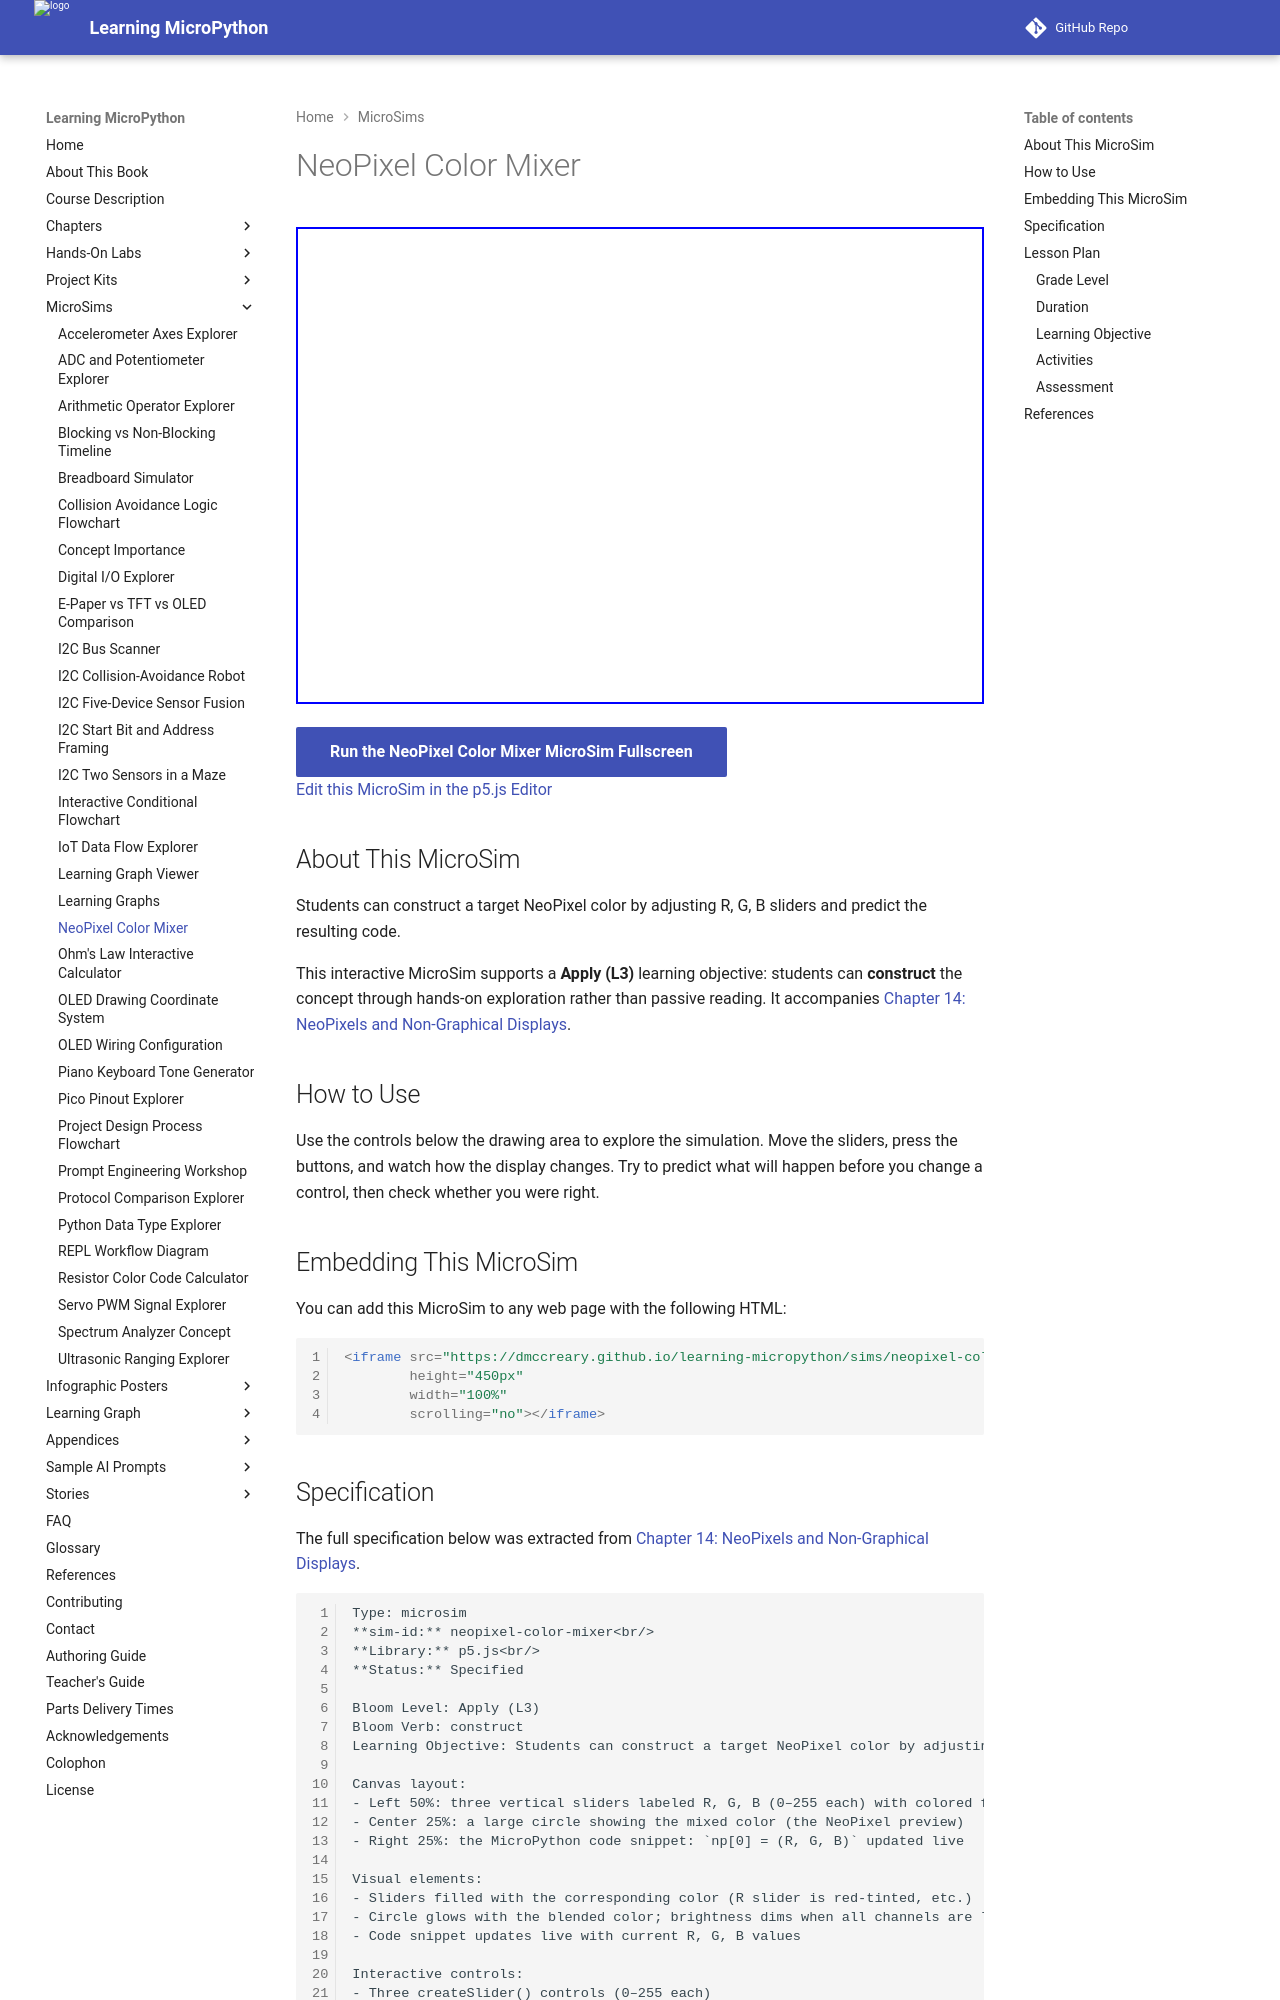

repository: dmccreary/learning-micropython · page: sims/neopixel-color-mixer/index.html · generator: mkdocs

---
title: NeoPixel Color Mixer
description: Students can construct a target NeoPixel color by adjusting R, G, B sliders and predict the resulting code.
image: /sims/neopixel-color-mixer/neopixel-color-mixer.png
og:image: /sims/neopixel-color-mixer/neopixel-color-mixer.png
twitter:image: /sims/neopixel-color-mixer/neopixel-color-mixer.png
social:
   cards: false
quality_score: 0
---

# NeoPixel Color Mixer

<iframe src="main.html" height="477" width="100%" scrolling="no"></iframe>

[Run the NeoPixel Color Mixer MicroSim Fullscreen](./main.html){ .md-button .md-button--primary }
<br/>
[Edit this MicroSim in the p5.js Editor](https://editor.p5js.org/)

## About This MicroSim

Students can construct a target NeoPixel color by adjusting R, G, B sliders and predict the resulting code.

This interactive MicroSim supports a **Apply (L3)** learning objective: students
can **construct** the concept through hands-on exploration rather than passive
reading. It accompanies
[Chapter 14: NeoPixels and Non-Graphical Displays](../../chapters/14-neopixels-displays/index.md).

## How to Use

Use the controls below the drawing area to explore the simulation. Move the
sliders, press the buttons, and watch how the display changes. Try to predict
what will happen before you change a control, then check whether you were right.

## Embedding This MicroSim

You can add this MicroSim to any web page with the following HTML:

```html
<iframe src="https://dmccreary.github.io/learning-micropython/sims/neopixel-color-mixer/main.html"
        height="450px"
        width="100%"
        scrolling="no"></iframe>
```
